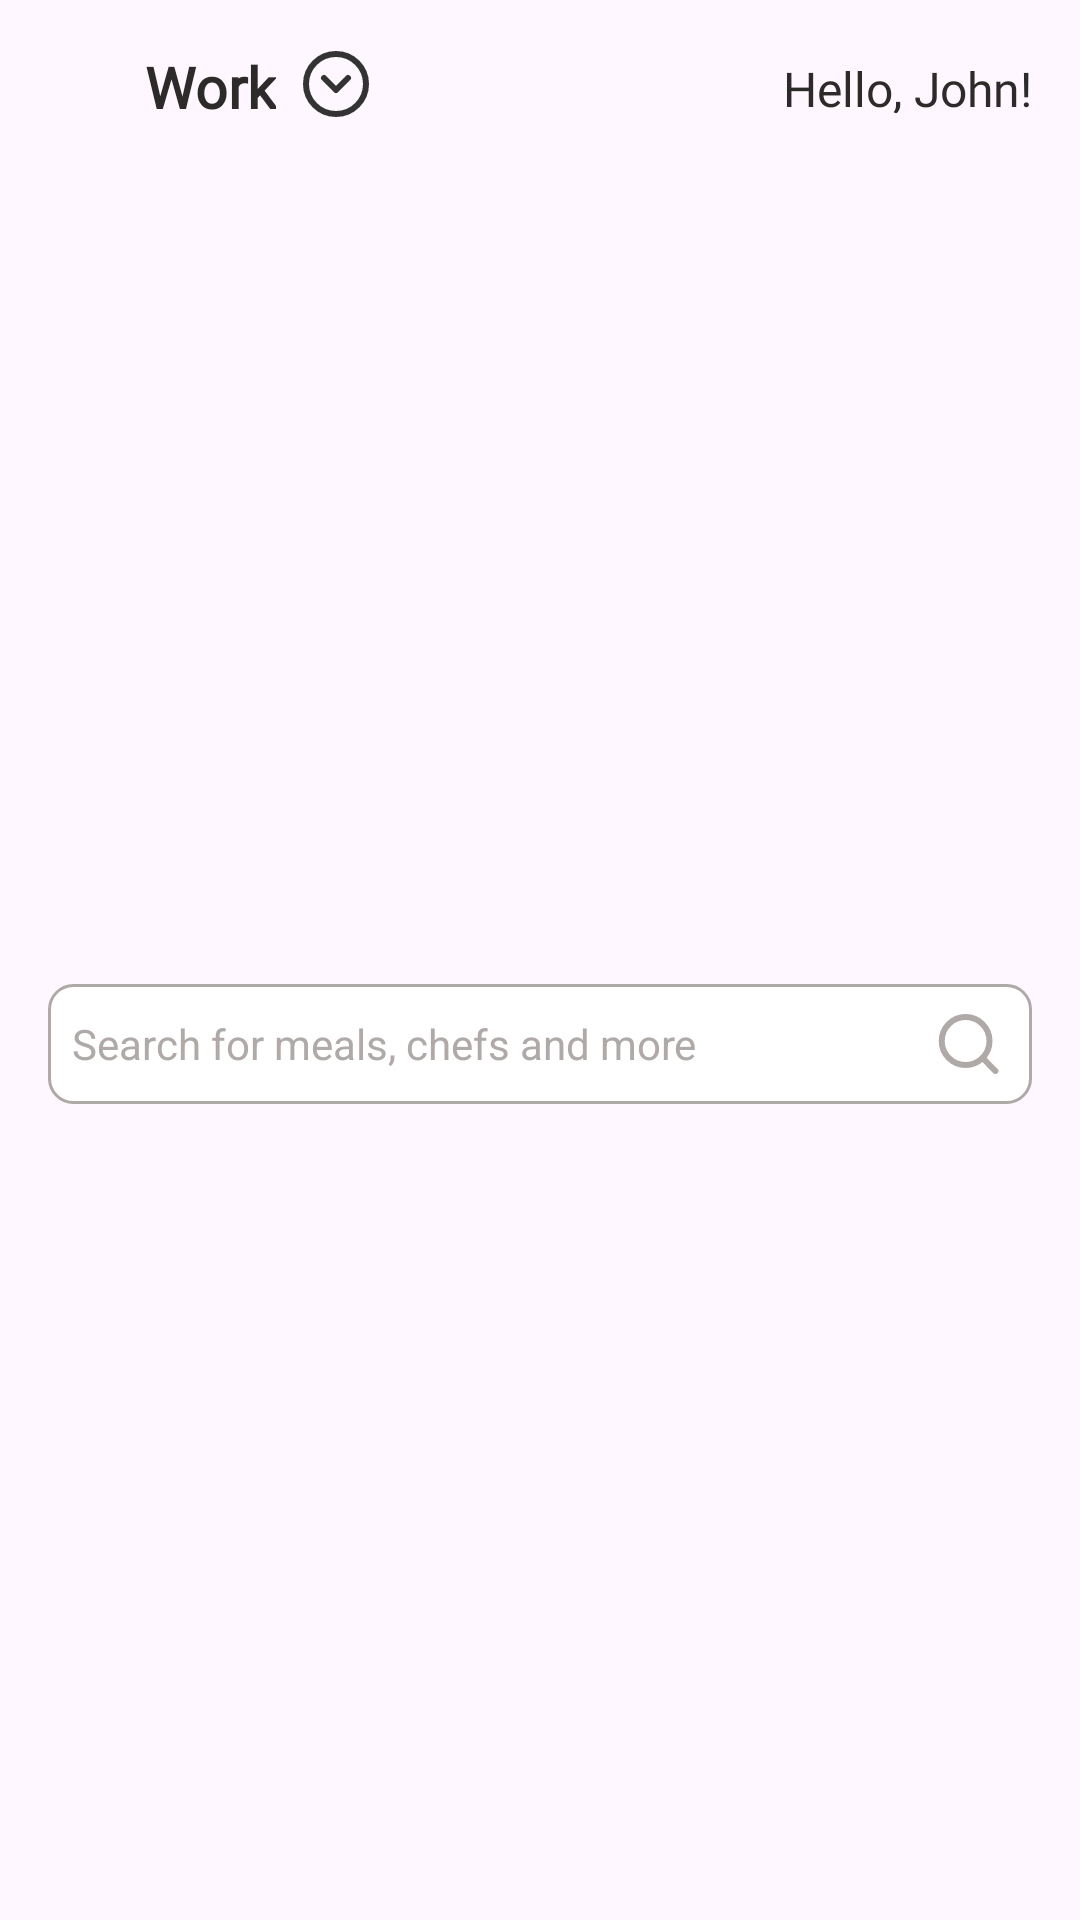

Android layout source for this screen:
<!-- AndroidManifest.xml: application theme Theme.Assginment -->
<!-- res/layout/actionbar_home.xml -->
<?xml version="1.0" encoding="utf-8"?>
<androidx.constraintlayout.widget.ConstraintLayout xmlns:android="http://schemas.android.com/apk/res/android"
    android:layout_width="match_parent"
    android:layout_height="112dp"
    android:paddingStart="16dp"
    android:paddingEnd="16dp"
    xmlns:app="http://schemas.android.com/apk/res-auto">
    
    <androidx.constraintlayout.widget.ConstraintLayout
        android:id="@+id/cl_description"
        android:layout_width="match_parent"
        android:paddingTop="8dp"
        android:paddingBottom="8dp"
        android:layout_height="56dp"
        app:layout_constraintStart_toStartOf="parent"
        app:layout_constraintEnd_toEndOf="parent"
        app:layout_constraintTop_toTopOf="parent">

        <TextView
            android:id="@+id/tv_name"
            android:layout_width="wrap_content"
            android:layout_height="19dp"
            android:layout_marginStart="5dp"
            android:gravity="center"
            android:text="@string/hello_john"
            android:textColor="@color/text_color"
            android:fontFamily="@font/poppins"
            android:textSize="16dp"
            app:layout_constraintBottom_toBottomOf="parent"
            app:layout_constraintEnd_toEndOf="parent"
            app:layout_constraintTop_toTopOf="parent" />
        
        <androidx.appcompat.widget.LinearLayoutCompat
            android:layout_width="wrap_content"
            android:layout_height="24dp"
            android:orientation="horizontal"
            app:layout_constraintStart_toStartOf="parent"
            app:layout_constraintTop_toTopOf="parent"
            app:layout_constraintBottom_toBottomOf="parent">

            <ImageView
                android:id="@+id/iv_location"
                android:layout_width="24dp"
                android:layout_height="24dp"
                android:src="@drawable/location_icon"
                android:visibility="visible"/>

            <TextView
                android:id="@+id/tv_location"
                android:layout_width="wrap_content"
                android:layout_height="23dp"
                android:layout_marginStart="8dp"
                android:layout_marginEnd="8dp"
                android:gravity="center"
                android:fontFamily="@font/poppins_bold"
                android:text="@string/work"
                android:textColor="@color/text_color"
                android:textStyle="bold"
                android:textSize="19dp" />

            <ImageView
                android:id="@+id/iv_down_arro"
                android:layout_width="24dp"
                android:layout_height="24dp"
                android:src="@drawable/down_circle_icon"
                android:visibility="visible"/>

        </androidx.appcompat.widget.LinearLayoutCompat>
    </androidx.constraintlayout.widget.ConstraintLayout>

    <androidx.appcompat.widget.AppCompatEditText
        android:id="@+id/et_search_bar"
        android:layout_width="match_parent"
        android:layout_height="40dp"
        android:layout_marginBottom="8dp"
        android:layout_marginTop="8dp"
        android:background="@drawable/edit_text_bg"
        android:drawableEnd="@drawable/search_icon"
        android:paddingStart="8dp"
        android:paddingEnd="8dp"
        android:gravity="start|center_vertical"
        android:hint="@string/search_for_meals_chefs_and_more"
        android:textAllCaps="false"
        android:focusedByDefault="false"
        android:focusable="false"
        android:textColorHint="@color/search_bar"
        android:drawablePadding="15dp"
        android:transitionName="searchActivityTransition"
        android:textSize="14dp"
        android:textColor="@color/text_color"
        app:layout_constraintBottom_toBottomOf="parent"
        app:layout_constraintEnd_toEndOf="parent"
        app:layout_constraintStart_toStartOf="parent"
        app:layout_constraintTop_toBottomOf="@+id/cl_description"
        android:inputType="textAutoCorrect" />

</androidx.constraintlayout.widget.ConstraintLayout>
<!-- resources referenced by this layout -->
<resources>
  <color name="search_bar">#AFA9A7</color>
  <color name="text_color">#2D2A2A</color>
  <!-- drawable down_circle_icon (drawable) -->
  <vector xmlns:android="http://schemas.android.com/apk/res/android"
      android:width="24dp"
      android:height="24dp"
      android:viewportWidth="24"
      android:viewportHeight="24">
    <path
        android:pathData="M12,12m-10,0a10,10 0,1 1,20 0a10,10 0,1 1,-20 0"
        android:strokeLineJoin="round"
        android:strokeWidth="2"
        android:fillColor="#00000000"
        android:strokeColor="@color/nav_icon_color"
        android:strokeLineCap="round"/>
    <path
        android:pathData="m16,10 l-4,4 -4,-4"
        android:strokeLineJoin="round"
        android:strokeWidth="2"
        android:fillColor="#00000000"
        android:strokeColor="@color/nav_icon_color"
        android:strokeLineCap="round"/>
  </vector>
  <!-- drawable edit_text_bg (drawable) -->
  <shape xmlns:android="http://schemas.android.com/apk/res/android"
      android:shape="rectangle">
      <solid android:color="@color/white"
          />
  
      <stroke android:color="@color/search_bar"
          android:width="1dp"/>
      <corners
          android:radius="8dp"
          />
  
  </shape>
  <!-- drawable search_icon (drawable) -->
  <vector xmlns:android="http://schemas.android.com/apk/res/android"
      android:width="24dp"
      android:height="20dp"
      android:viewportWidth="24"
      android:viewportHeight="20">
    <path
        android:pathData="M9.873,17C14.267,17 17.83,13.418 17.83,9C17.83,4.582 14.267,1 9.873,1C5.478,1 1.915,4.582 1.915,9C1.915,13.418 5.478,17 9.873,17Z"
        android:strokeLineJoin="round"
        android:strokeWidth="2"
        android:fillColor="#00000000"
        android:strokeColor="@color/search_bar"
        android:strokeLineCap="round"/>
    <path
        android:pathData="M19.82,19L15.493,14.65"
        android:strokeLineJoin="round"
        android:strokeWidth="2"
        android:fillColor="#00000000"
        android:strokeColor="@color/search_bar"
        android:strokeLineCap="round"/>
  </vector>
  <string name="hello_john">Hello, John!</string>
  <string name="search_for_meals_chefs_and_more">Search for meals, chefs and more</string>
  <string name="work">Work</string>
  <style name="Theme.Assginment" parent="Base.Theme.Assginment" />
  <color name="nav_icon_color">#333333</color>
  <color name="white">#FFFFFFFF</color>
  <style name="Base.Theme.Assginment" parent="Theme.Material3.DayNight.NoActionBar">
          <item name="android:statusBarColor">@color/primary</item>
      </style>
  <color name="primary">#FE724C</color>
</resources>
